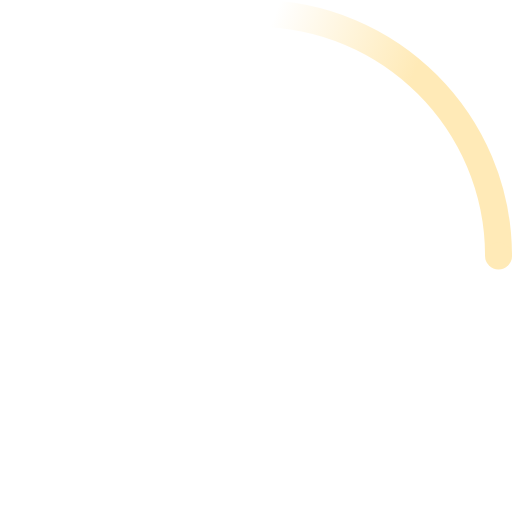
t = 0.00 s
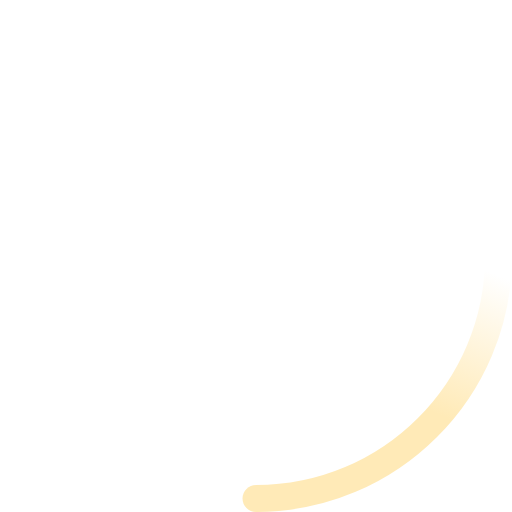
t = 0.23 s
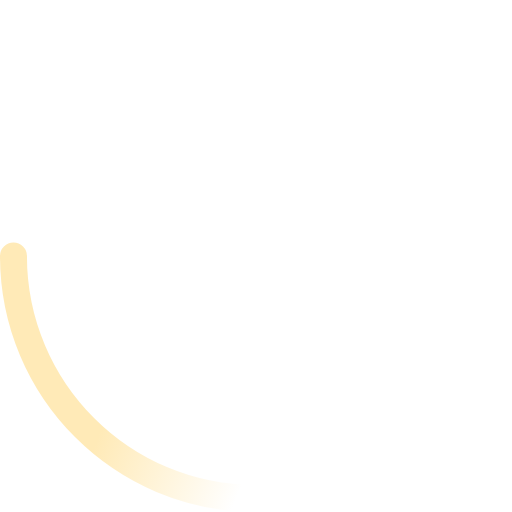
t = 0.45 s
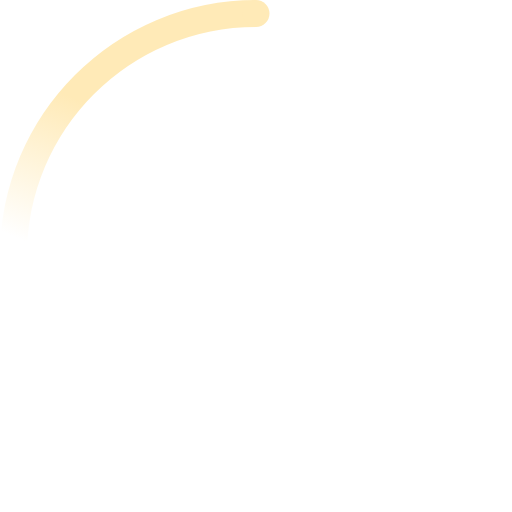
t = 0.68 s

The animated SVG that drew these frames (rendered in a browser with its animation timeline set to each time). Animation: 2 SMIL elements (animateTransform=2); one cycle of 0.90 s, repeats indefinitely.

<!-- By Sam Herbert (@sherb), for everyone. More @ http://goo.gl/7AJzbL -->
<svg width="38" height="38" viewBox="0 0 38 38" xmlns="http://www.w3.org/2000/svg">
    <defs>
        <linearGradient x1="8.042%" y1="0%" x2="65.682%" y2="23.865%" id="a">
            <stop stop-color="#ffeab7" stop-opacity="0" offset="0%"/>
            <stop stop-color="#ffeab7" stop-opacity=".631" offset="63.146%"/>
            <stop stop-color="#ffeab7" offset="100%"/>
        </linearGradient>
    </defs>
    <g fill="none" fill-rule="evenodd">
        <g transform="translate(1 1)">
            <path d="M36 18c0-9.94-8.06-18-18-18" id="Oval-2" stroke="url(#a)" stroke-width="2">
                <animateTransform
                    attributeName="transform"
                    type="rotate"
                    from="0 18 18"
                    to="360 18 18"
                    dur="0.9s"
                    repeatCount="indefinite" />
            </path>
            <circle fill="#ffeab7" cx="36" cy="18" r="1">
                <animateTransform
                    attributeName="transform"
                    type="rotate"
                    from="0 18 18"
                    to="360 18 18"
                    dur="0.9s"
                    repeatCount="indefinite" />
            </circle>
        </g>
    </g>
</svg>
